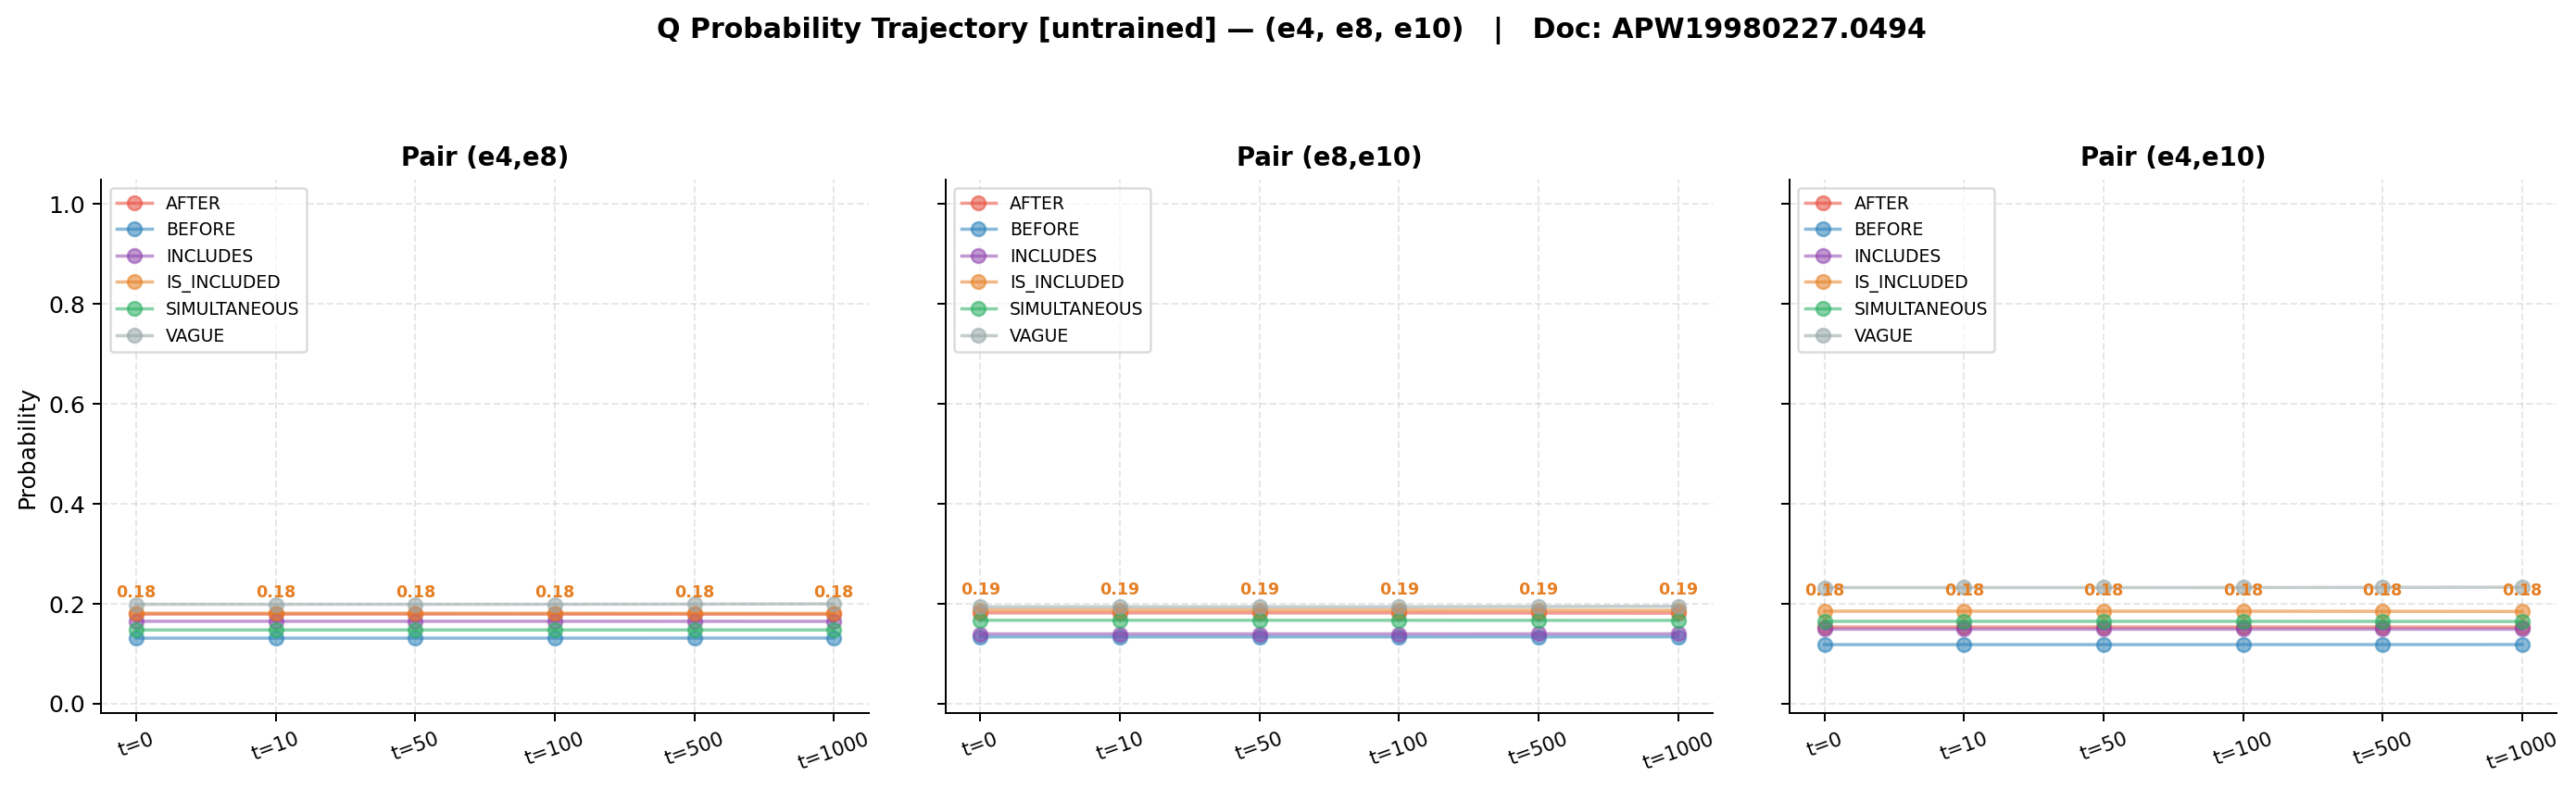

The data file committed next to this chart (first rows):
step, (e4,e8)_AFTER, (e4,e8)_BEFORE, (e4,e8)_INCLUDES, (e4,e8)_IS_INCLUDED, (e4,e8)_SIMULTANEOUS, (e4,e8)_VAGUE, (e4,e8)_top, (e4,e8)_topP, (e8,e10)_AFTER, (e8,e10)_BEFORE, (e8,e10)_INCLUDES, (e8,e10)_IS_INCLUDED, (e8,e10)_SIMULTANEOUS, (e8,e10)_VAGUE, (e8,e10)_top, (e8,e10)_topP, (e4,e10)_AFTER, (e4,e10)_BEFORE, (e4,e10)_INCLUDES, (e4,e10)_IS_INCLUDED, (e4,e10)_SIMULTANEOUS, (e4,e10)_VAGUE, (e4,e10)_top
0, 0.1788, 0.1307, 0.1644, 0.1807, 0.1471, 0.1983, IS_INCLUDED, 0.1807, 0.1812, 0.1331, 0.1391, 0.1868, 0.1664, 0.1933, IS_INCLUDED, 0.1868, 0.1529, 0.1177, 0.1486, 0.1846, 0.1643, 0.2319, IS_INCLUDED
10, 0.1788, 0.1307, 0.1644, 0.1807, 0.1471, 0.1984, IS_INCLUDED, 0.1807, 0.1812, 0.1331, 0.1391, 0.1868, 0.1664, 0.1934, IS_INCLUDED, 0.1868, 0.1529, 0.1177, 0.1486, 0.1846, 0.1643, 0.2319, IS_INCLUDED
50, 0.1788, 0.1307, 0.1644, 0.1807, 0.1471, 0.1984, IS_INCLUDED, 0.1807, 0.1811, 0.1332, 0.1391, 0.1868, 0.1664, 0.1934, IS_INCLUDED, 0.1868, 0.1529, 0.1177, 0.1485, 0.1846, 0.1643, 0.232, IS_INCLUDED
100, 0.1787, 0.1307, 0.1644, 0.1807, 0.1471, 0.1984, IS_INCLUDED, 0.1807, 0.1811, 0.1332, 0.1391, 0.1868, 0.1664, 0.1935, IS_INCLUDED, 0.1868, 0.1529, 0.1177, 0.1485, 0.1846, 0.1643, 0.232, IS_INCLUDED
500, 0.1785, 0.1307, 0.1643, 0.1805, 0.1471, 0.1988, IS_INCLUDED, 0.1805, 0.1809, 0.1332, 0.1392, 0.1865, 0.1663, 0.1939, IS_INCLUDED, 0.1865, 0.1528, 0.1178, 0.1485, 0.1844, 0.1642, 0.2323, IS_INCLUDED
1000, 0.1783, 0.1308, 0.1642, 0.1803, 0.1471, 0.1993, IS_INCLUDED, 0.1803, 0.1807, 0.1333, 0.1393, 0.1862, 0.1661, 0.1944, IS_INCLUDED, 0.1862, 0.1528, 0.1179, 0.1485, 0.1841, 0.164, 0.2327, IS_INCLUDED
